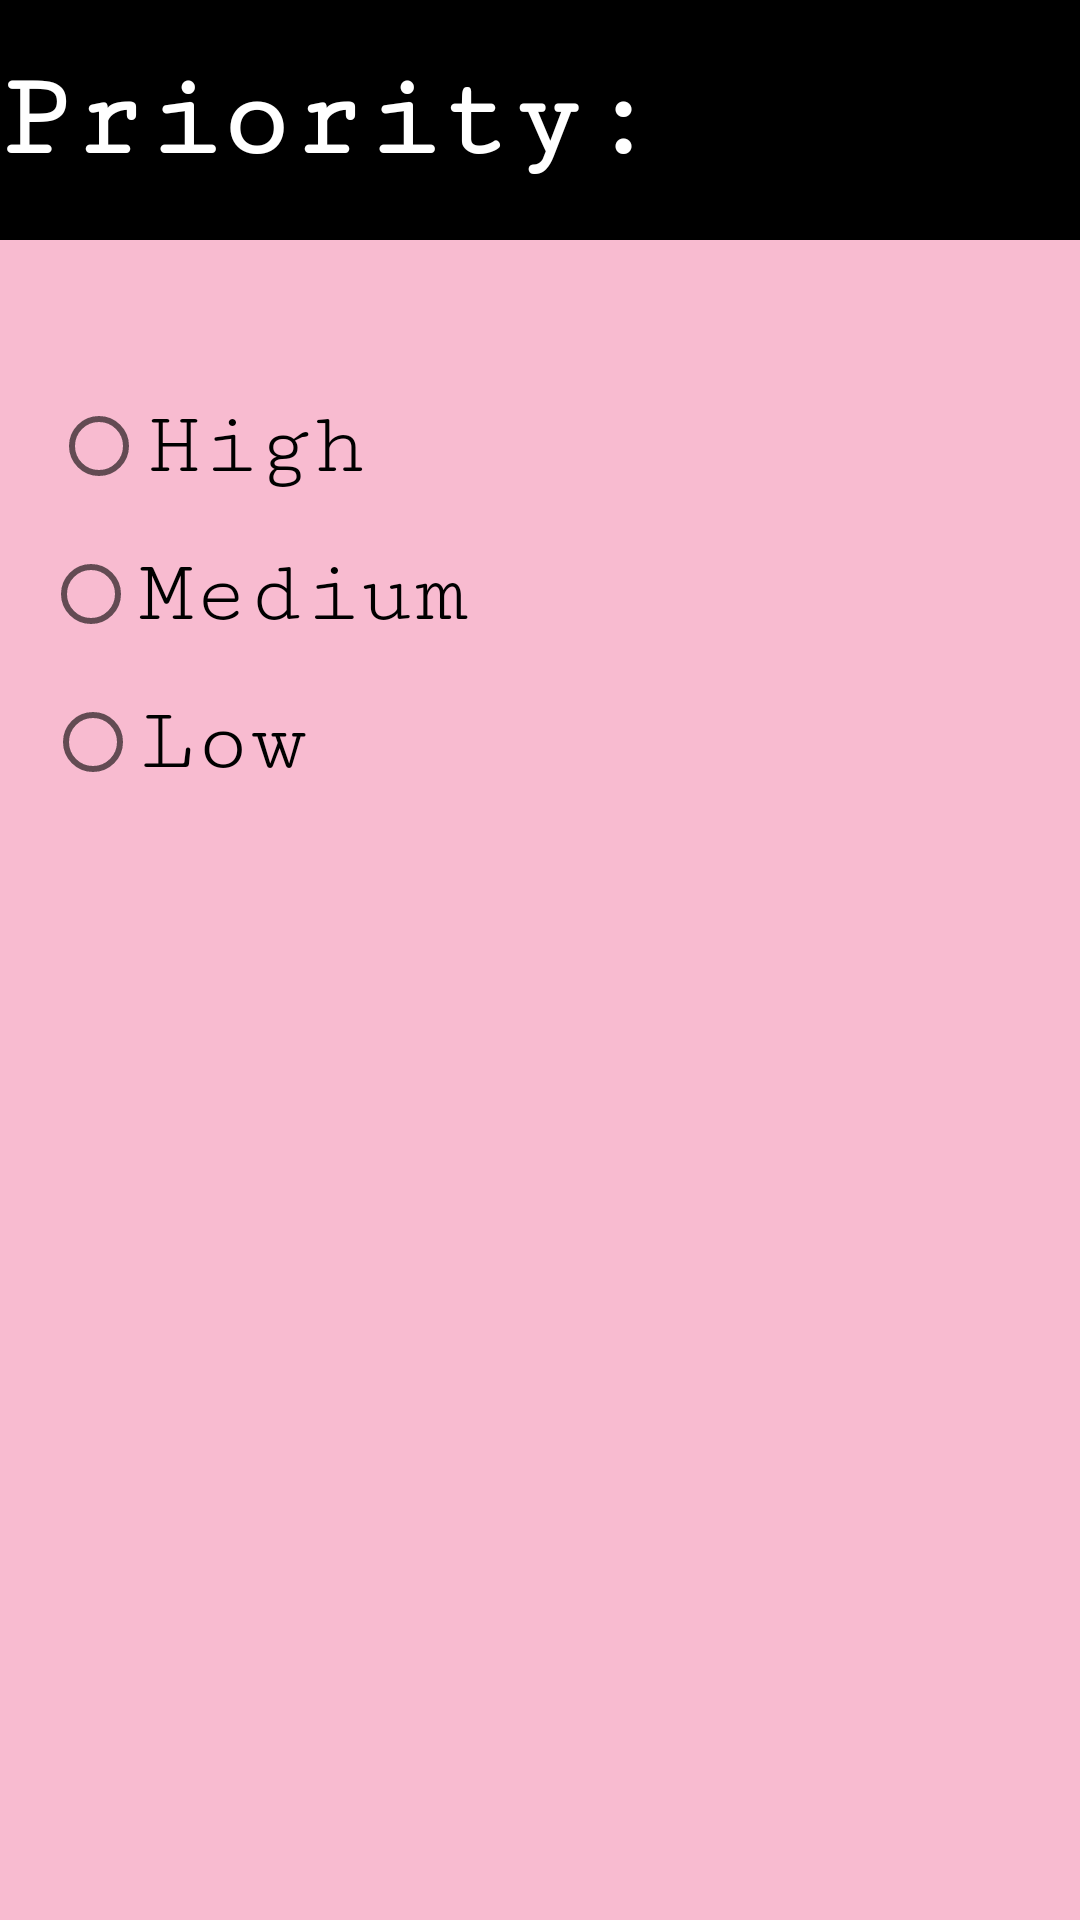

The Android layout XML behind this screen, and the referenced resources:
<!-- AndroidManifest.xml: application theme AppTheme -->
<!-- res/layout/fragment_priority.xml -->
<android.support.constraint.ConstraintLayout xmlns:android="http://schemas.android.com/apk/res/android"
    xmlns:app="http://schemas.android.com/apk/res-auto"
    xmlns:tools="http://schemas.android.com/tools"
    android:layout_width="307dp"
    android:layout_height="358dp"
    android:background="#F8BBD0"
    tools:context="pro.nanosystems.fakarny.PriorityFragment">

    
    <TextView
        android:id="@+id/priority_head"
        android:layout_width="match_parent"
        android:layout_height="80dp"
        android:gravity="center_vertical"
        android:background="#000"
        android:fontFamily="serif-monospace"
        android:textStyle="bold"
        android:text="Priority:"
        android:textColor="#fff"
        android:textSize="40sp"
        app:layout_constraintEnd_toEndOf="parent"
        app:layout_constraintHorizontal_bias="1.0"
        app:layout_constraintStart_toStartOf="parent"
        app:layout_constraintTop_toTopOf="parent" />

    <RadioButton
        android:id="@+id/high_priority"
        android:layout_width="wrap_content"
        android:layout_height="wrap_content"
        android:layout_marginEnd="8dp"
        android:layout_marginStart="8dp"
        android:layout_marginTop="52dp"
        android:fontFamily="serif-monospace"
        android:text="High"
        android:textSize="30sp"
        app:layout_constraintEnd_toEndOf="parent"
        app:layout_constraintHorizontal_bias="0.038"
        app:layout_constraintStart_toStartOf="parent"
        app:layout_constraintTop_toBottomOf="@+id/priority_head" />

    <RadioButton
        android:id="@+id/medium_priority"
        android:layout_width="wrap_content"
        android:layout_height="wrap_content"
        android:layout_marginEnd="8dp"
        android:layout_marginStart="8dp"
        android:layout_marginTop="16dp"
        android:fontFamily="serif-monospace"
        android:text="Medium"
        android:textSize="30sp"
        app:layout_constraintEnd_toEndOf="parent"
        app:layout_constraintHorizontal_bias="0.032"
        app:layout_constraintStart_toStartOf="parent"
        app:layout_constraintTop_toBottomOf="@+id/high_priority" />

    <RadioButton
        android:id="@+id/low_priority"
        android:layout_width="wrap_content"
        android:layout_height="wrap_content"
        android:layout_marginEnd="8dp"
        android:layout_marginStart="8dp"
        android:layout_marginTop="16dp"
        android:fontFamily="serif-monospace"
        android:text="Low"
        android:textSize="30sp"
        app:layout_constraintEnd_toEndOf="parent"
        app:layout_constraintHorizontal_bias="0.027"
        app:layout_constraintStart_toStartOf="parent"
        app:layout_constraintTop_toBottomOf="@+id/medium_priority" />

</android.support.constraint.ConstraintLayout>
<!-- resources referenced by this layout -->
<resources>
  <style name="AppTheme" parent="Theme.AppCompat.Light.DarkActionBar">
          
          <item name="colorPrimary">#E91E63</item>
          <item name="colorPrimaryDark">#C2185B</item>
          <item name="colorAccent">#0c9fbc</item>
      </style>
</resources>
